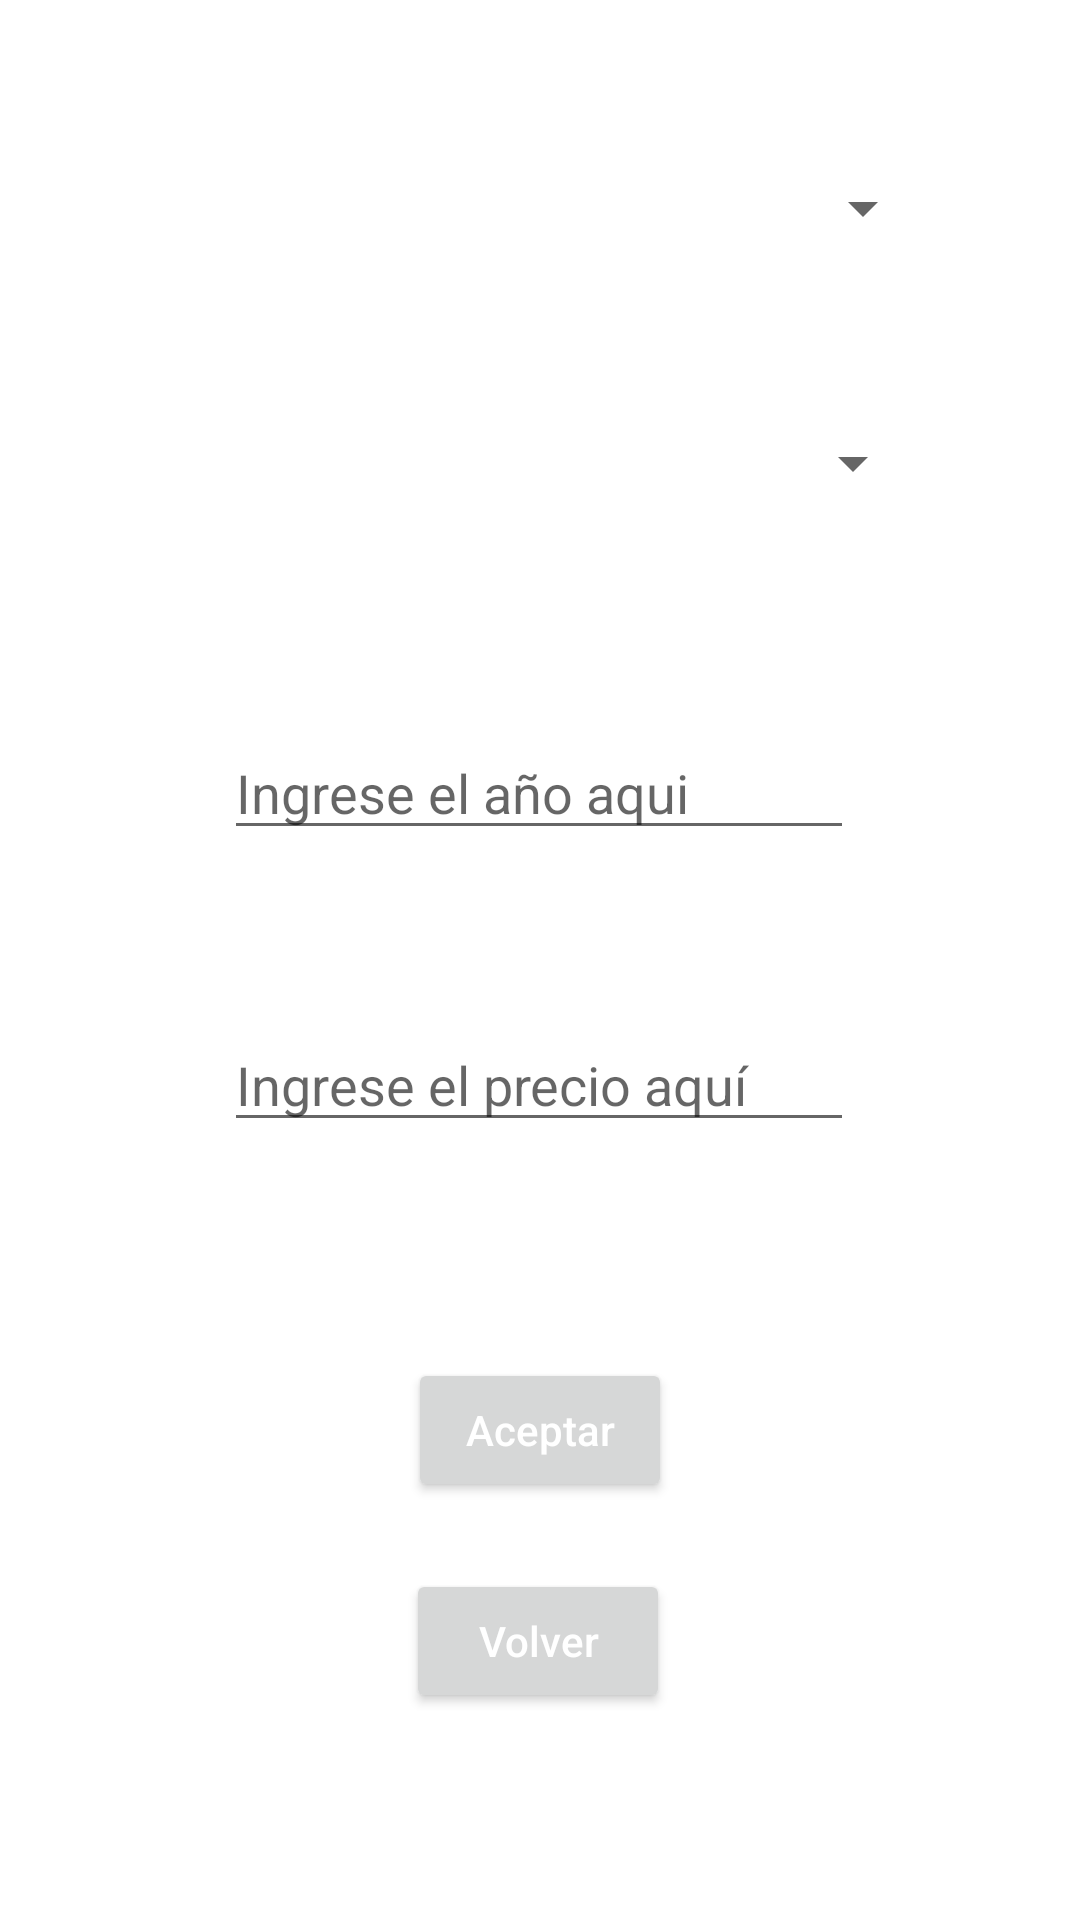

Android layout source for this screen:
<!-- AndroidManifest.xml: application theme Theme.AppGastosMensuales -->
<!-- res/layout/activity_ingresar_cuenta.xml -->
<?xml version="1.0" encoding="utf-8"?>
<androidx.constraintlayout.widget.ConstraintLayout xmlns:android="http://schemas.android.com/apk/res/android"
    xmlns:app="http://schemas.android.com/apk/res-auto"
    xmlns:tools="http://schemas.android.com/tools"
    android:layout_width="match_parent"
    android:layout_height="match_parent"
    tools:context=".IngresarCuenta">

    <Spinner
        android:id="@+id/spMes"
        android:layout_width="264dp"
        android:layout_height="43dp"
        android:layout_marginTop="48dp"
        app:layout_constraintEnd_toEndOf="parent"
        app:layout_constraintHorizontal_bias="0.496"
        app:layout_constraintStart_toStartOf="parent"
        app:layout_constraintTop_toTopOf="parent" />

    <Spinner
        android:id="@+id/spCuenta"
        android:layout_width="260dp"
        android:layout_height="47dp"
        android:layout_marginTop="40dp"
        app:layout_constraintEnd_toEndOf="parent"
        app:layout_constraintHorizontal_bias="0.483"
        app:layout_constraintStart_toStartOf="parent"
        app:layout_constraintTop_toBottomOf="@+id/spMes" />

    <Button
        android:id="@+id/btnAceptar"
        android:layout_width="wrap_content"
        android:layout_height="wrap_content"
        android:layout_marginTop="72dp"
        android:hint="@string/btnAceptar"
        android:onClick="ingresarCuenta"
        android:textColorHint="#FFFFFF"
        app:layout_constraintEnd_toEndOf="parent"
        app:layout_constraintStart_toStartOf="parent"
        app:layout_constraintTop_toBottomOf="@+id/editPrecio" />

    <EditText
        android:id="@+id/editPrecio"
        android:layout_width="wrap_content"
        android:layout_height="wrap_content"
        android:layout_marginTop="56dp"
        android:ems="10"
        android:hint="@string/editPrecio"
        android:inputType="number"
        app:layout_constraintEnd_toEndOf="parent"
        app:layout_constraintHorizontal_bias="0.497"
        app:layout_constraintStart_toStartOf="parent"
        app:layout_constraintTop_toBottomOf="@+id/editAgno" />

    <EditText
        android:id="@+id/editAgno"
        android:layout_width="wrap_content"
        android:layout_height="wrap_content"
        android:layout_marginTop="64dp"
        android:ems="10"
        android:hint="@string/editAgno"
        android:inputType="number"
        app:layout_constraintEnd_toEndOf="parent"
        app:layout_constraintHorizontal_bias="0.497"
        app:layout_constraintStart_toStartOf="parent"
        app:layout_constraintTop_toBottomOf="@+id/spCuenta" />

    <Button
        android:id="@+id/button3"
        android:layout_width="wrap_content"
        android:layout_height="wrap_content"
        android:hint="@string/botones"
        android:onClick="volver"
        android:textColorHint="#FFFFFF"
        app:layout_constraintBottom_toBottomOf="parent"
        app:layout_constraintEnd_toEndOf="parent"
        app:layout_constraintHorizontal_bias="0.498"
        app:layout_constraintStart_toStartOf="parent"
        app:layout_constraintTop_toBottomOf="@+id/btnAceptar"
        app:layout_constraintVertical_bias="0.245" />
</androidx.constraintlayout.widget.ConstraintLayout>
<!-- resources referenced by this layout -->
<resources>
  <string name="botones">Volver</string>
  <string name="btnAceptar">Aceptar</string>
  <string name="editAgno">Ingrese el año aqui</string>
  <string name="editPrecio">Ingrese el precio aquí</string>
  <style name="Theme.AppGastosMensuales" parent="Theme.MaterialComponents.DayNight.DarkActionBar">
          
          <item name="colorPrimary">@color/purple_500</item>
          <item name="colorPrimaryVariant">@color/purple_700</item>
          <item name="colorOnPrimary">@color/white</item>
          
          <item name="colorSecondary">@color/teal_200</item>
          <item name="colorSecondaryVariant">@color/teal_700</item>
          <item name="colorOnSecondary">@color/black</item>
          
          <item name="android:statusBarColor" tools:targetApi="l">?attr/colorPrimaryVariant</item>
          
      </style>
  <!-- not gathered from this repository: default colours our renderer supplied (Android Studio template values) -->
  <color name="purple_500">#FF6200EE</color>
  <color name="purple_700">#FF3700B3</color>
  <color name="teal_200">#FF03DAC5</color>
  <color name="teal_700">#FF018786</color>
  <color name="black">#FF000000</color>
  <color name="white">#FFFFFFFF</color>
</resources>
